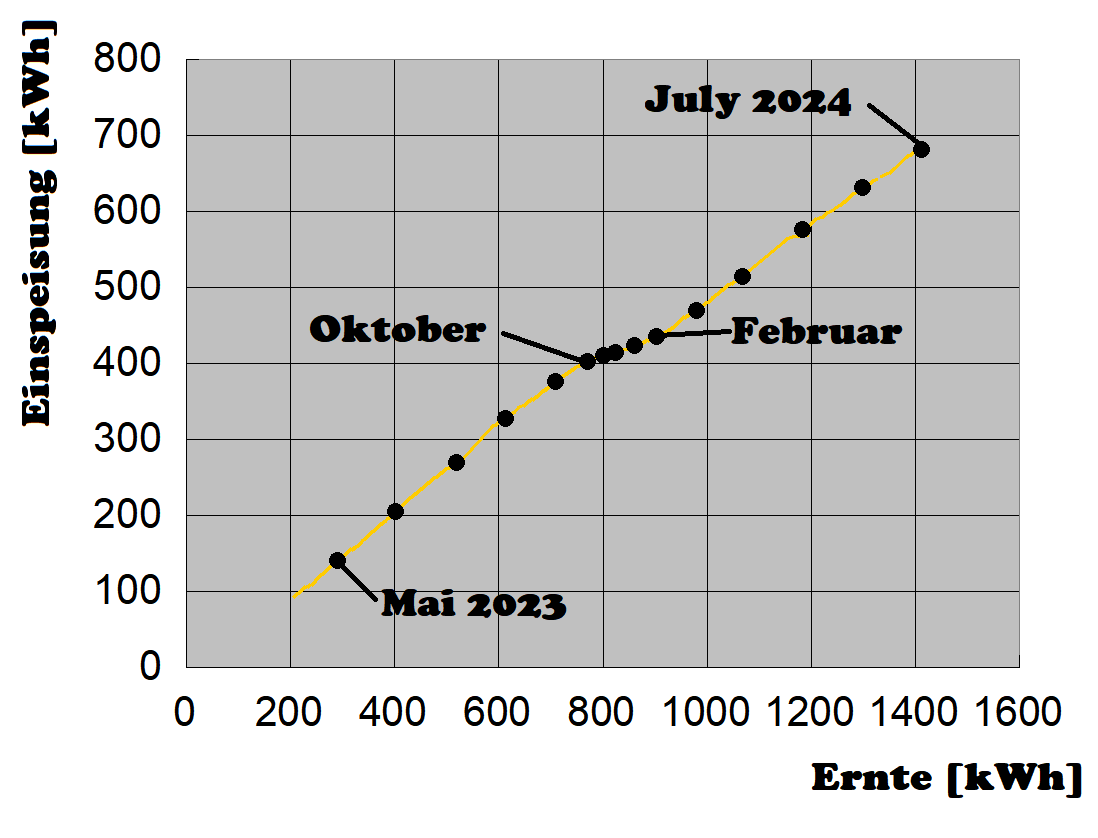

The file beside this chart, header and first rows:
; BKW; Insel; A+; 
7.5; 207.3; 80.72; 93.94; 
8.5; 211.9; 81.22; 96.57; 
9.5; 216.6; 81.74; 99.44; 
10.5; 221.2; 82.27; 102.2; 
11.5; 225.1; 82.78; 104.9; 
12.5; 226.7; 83.28; 105.4; 
13.5; 227.8; 83.78; 105.5; 
14.5; 228.4; 84.1; 105.5; 
15.5; 231.5; 84.64; 107.2; 
16.5; 232.5; 85.03; 107.3; 
17.5; 233.1; 85.4; 107.4; 
18.5; 234; 85.8; 107.4; 
19.5; 237.1; 86.2; 108.4; 
20.5; 241.2; 86.59; 110.4; 
21.5; 246; 87.02; 113; 
22.5; 250.6; 87.43; 116.2; 
23.5; 254.3; 87.84; 118.4; 
24.5; 258.3; 88.27; 120.9; 
25.5; 263.1; 88.62; 124.4; 
26.5; 267.3; 89.04; 126.8; 
27.5; 272.2; 89.46; 130.4; 
28.5; 276.8; 89.9; 133; 
29.5; 281.6; 90.43; 135.5; 
30.5; 286; 90.97; 138.1; 
31.5; 290.7; 91.47; 140.7; 140.7
1.6; 295.3; 91.95; 143.9; 
2.6; 299.8; 92.43; 147.1; 
3.6; 304.8; 92.96; 149.8; 
4.6; 308.5; 93.51; 151.7; 
5.6; 310.9; 94.01; 152.7; 
6.6; 313.3; 94.5; 153.8; 
7.6; 315.9; 95.03; 155.1
8.6; 318.6; 95.56; 156.1
9.6; 321; 96.05; 156.7
10.6; 323.3; 96.56; 157.4
11.6; 325; 97.05; 157.8
12.6; 329.6; 97.58; 160.5
13.6; 334.2; 98.13; 164
14.6; 338.8; 98.67; 167.6
15.6; 343.4; 99.24; 170.7
16.6; 347.4; 99.79; 173
17.6; 351.3; 100.3; 175.2
18.6; 356; 100.8; 177.7
19.6; 360.5; 101.4; 180.6
20.6; 365.1; 101.9; 183.6
21.6; 369.1; 102.5; 186
22.6; 373.5; 103; 188.8
23.6; 376.5; 103.5; 190.6; 
24.6; 377.8; 103.9; 191; 
25.6; 382.2; 104.5; 192.8; 
26.6; 386.7; 104.9; 196.3; 
27.6; 389; 105.4; 197.3; 
28.6; 392.5; 106; 199.4; 
29.6; 397.1; 106.5; 202.5; 
30.6; 401.7; 107; 205.3; 205.3
1.7; 404; 107.5; 206.1; 
2.7; 407.7; 108; 208.4; 
3.7; 412.1; 108.5; 211.5; 
4.7; 416.7; 109.1; 215.1; 
6.7; 424.3; 110.1; 220; 
... 286 more rows
